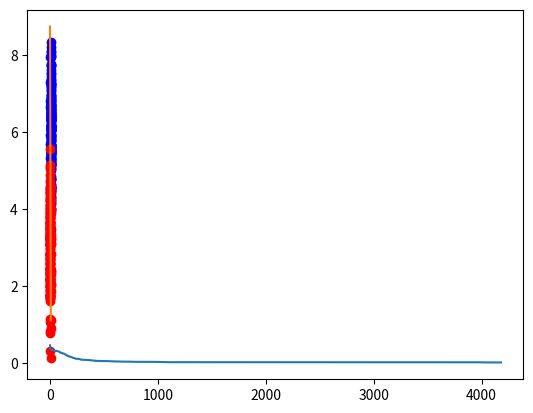

This figure's Python source:
"""This time the excerise will be on logistic regression Gradient Descent"""
import numpy as np
import matplotlib.pyplot as plt


def gen_sample(instances, features):
    """Generate the X, y sample and the true weights"""
    X = np.random.normal(loc=0.0, scale=4.0, size=[instances, features])
    bias = np.ones(shape=[instances, 1])
    X = np.column_stack((bias, X))
    true_weights = np.random.chisquare(5, size=[features + 1, 1])
    y_val = X.dot(true_weights)
    y = np.where(y_val > 0, 1, 0)
    return X, y, true_weights

def gen_sample_2(instances, features):
    X1 = np.random.multivariate_normal(5*np.ones(features), np.eye(features), size=instances) + 1.15
    X2 = np.random.multivariate_normal(3*np.ones(features), np.eye(features), size=instances)
    bias = np.ones(shape=[2 * instances, 1])
    y1 = np.ones([instances, 1])
    y2 = np.zeros([instances, 1])
    X = np.vstack((X1, X2))
    X = np.column_stack((bias, X))
    y = np.vstack((y1, y2))
    return X, y
def gen_intial_weights(features):
    """Generate initial weights"""
    w = np.random.normal(loc=0.0, scale=0.5, size=[features + 1, 1])
    return w

def calc_sigmoid(z):
    """Calculate sigmoid function given dataset and weight"""
    return 1 / (1 + np.exp(-z))

def calc_sigmoid_vec(X, w):
    sigmoid = lambda z: 1 / (1 + np.exp(-z))
    sigmoid = np.vectorize(sigmoid)
    sigmoid_vec = sigmoid(X.dot(w))
    return sigmoid_vec

def calc_gradient_step(X, y, w, gamma, sigmoid_vec):
    error_vec = sigmoid_vec - y
    return gamma * X.transpose().dot(error_vec)



def make_gradient_step(current_w, gd_step):
    w = current_w - gd_step
    return w

def calc_error_rate(sigmoid_vec, y):
    sigmoid_est = np.where(sigmoid_vec >= 0.5, 1, 0)
    errors = np.where((sigmoid_est - y) != 0, 1, 0)
    error_rate = np.sum(errors) / len(y)
    return error_rate

def plot_classifier(w):
    intercept = - w[0] / w[2]
    slope = - w[1] / w[2]
    line = lambda x: intercept + slope * x
    x = np.arange(0, 8, 0.2)
    line = np.vectorize(line)
    y = line(x)
    plt.plot(x, y)


"""Now lets run our experiment"""
instances = 15000
features = 100
gamma = 0.0001
min_error_rate = 0.015
counter = 0
error_rate_vec = []

# X, y, true_weights = gen_sample(instances, features)
# w = gen_intial_weights(features)
# sigmoid_vec = calc_sigmoid_vec(X, w)
# error_rate = calc_error_rate(sigmoid_vec, y)
# while error_rate > min_error_rate:
#     sigmoid_vec = calc_sigmoid_vec(X, w)
#     gd_step = calc_gradient_step(X, y, w, gamma, sigmoid_vec)
#     w = make_gradient_step(w, gd_step)
#     error_rate = calc_error_rate(sigmoid_vec, y)
#     error_rate_vec.append(error_rate)
#     #print(error_rate)
#     counter += 1
# print(counter)
# print('True Weights:', true_weights)
# print('Final Weights:', w)
# plt.plot(error_rate_vec)
# plt.show()

# TODO: generate sample X, y using two clusters where linear shattering of the data is not possible
instances = 200
features = 2
X, y = gen_sample_2(instances, features)
x1, y1 = X[0:instances, 1], X[0:instances, 2]
x2, y2 = X[instances::, 1], X[instances::, 2]

# plt.show()

#Second Experiment using the second method of sampling:
X,  y  = gen_sample_2(instances, features)
w = gen_intial_weights(features)
sigmoid_vec = calc_sigmoid_vec(X, w)
error_rate = calc_error_rate(sigmoid_vec, y)
error_rate_vec = []
while error_rate > min_error_rate:
    sigmoid_vec = calc_sigmoid_vec(X, w)
    gd_step = calc_gradient_step(X, y, w, gamma, sigmoid_vec)
    w = make_gradient_step(w, gd_step)
    error_rate = calc_error_rate(sigmoid_vec, y)
    error_rate_vec.append(error_rate)

plt.plot(error_rate_vec)
plt.show()


plt.scatter(x1, y1, color='blue')
plt.scatter(x2, y2, color='red')
plot_classifier(w)
plt.show()



